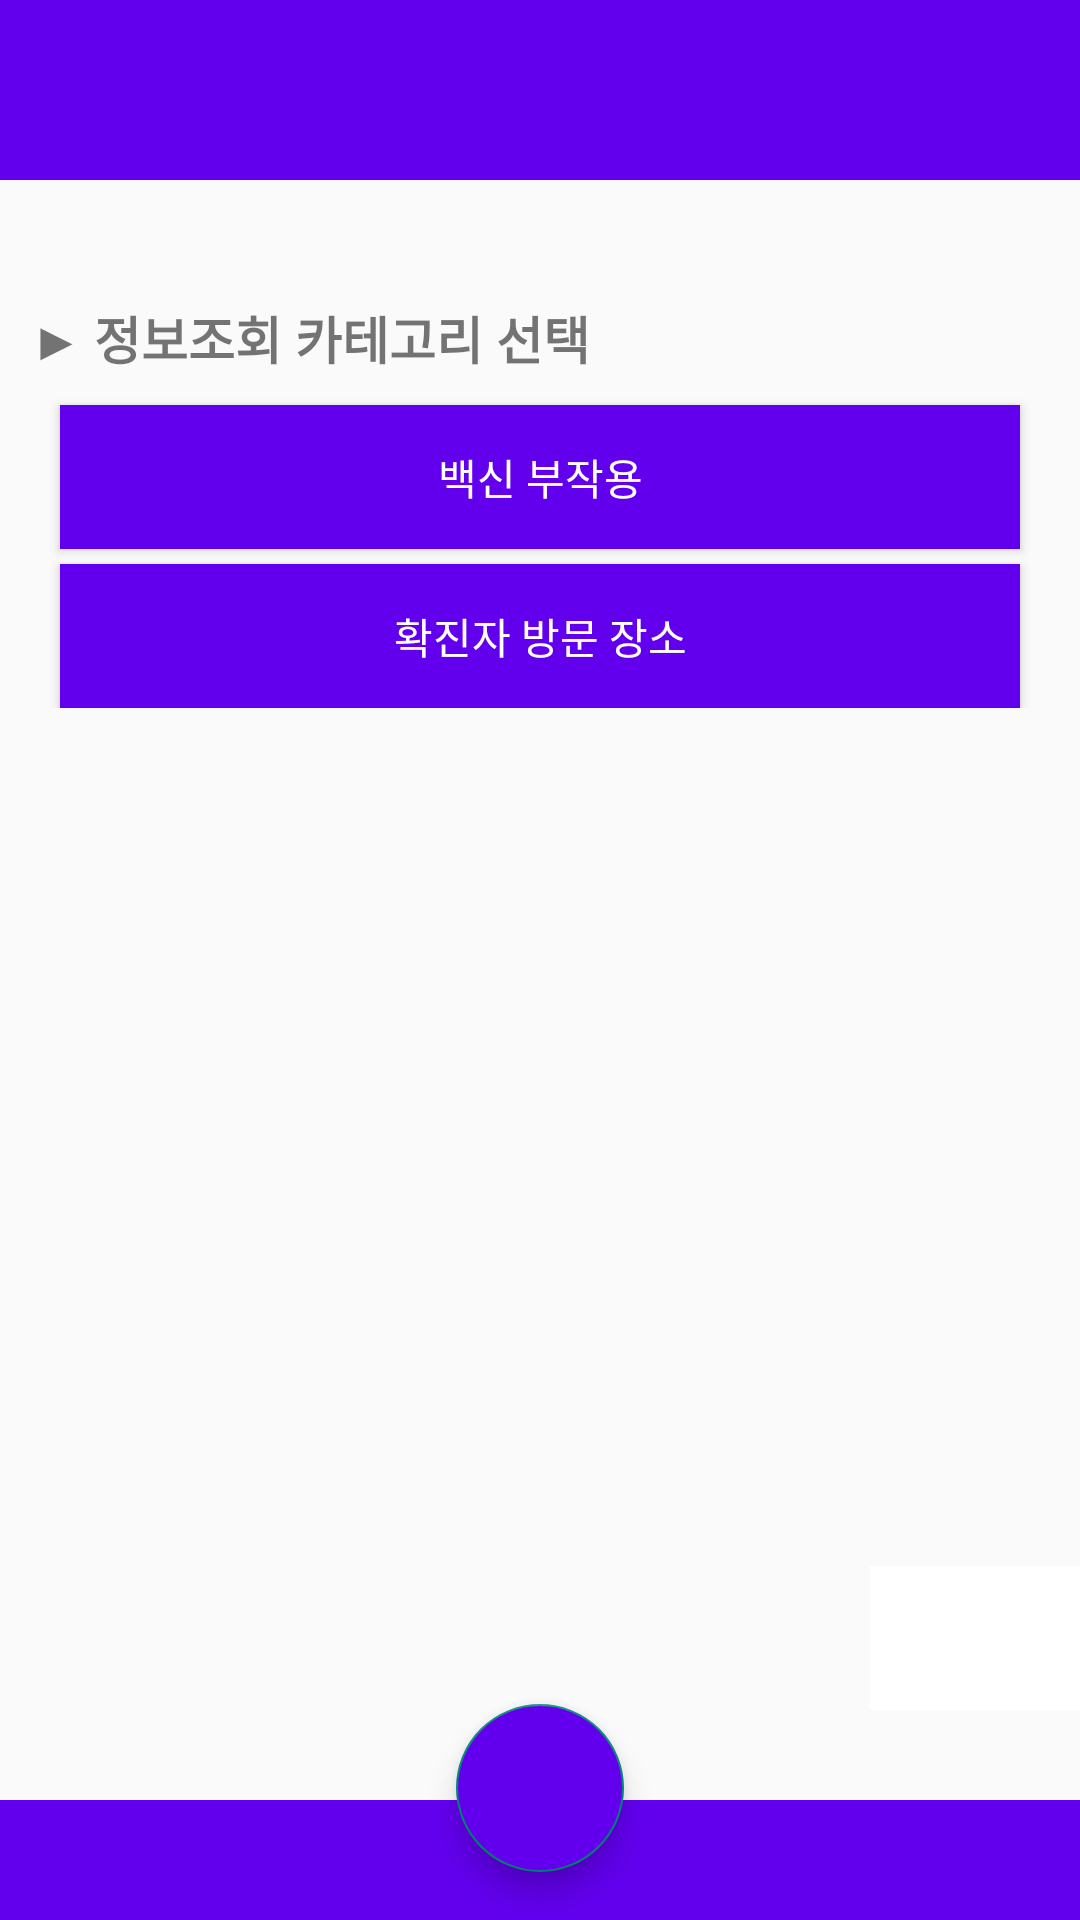

Here is an Android app screen rendered from its layout file. Give the layout XML and the strings, colors and styles it references.
<!-- AndroidManifest.xml: application theme Theme.AppCompat.Light.NoActionBar -->
<!-- res/layout/activity_main.xml -->
<?xml version="1.0" encoding="utf-8"?>
<androidx.coordinatorlayout.widget.CoordinatorLayout
    xmlns:android="http://schemas.android.com/apk/res/android"
    xmlns:app="http://schemas.android.com/apk/res-auto"
    xmlns:tools="http://schemas.android.com/tools"
    android:layout_width="match_parent"
    android:layout_height="match_parent"
    android:orientation="vertical"
    tools:context=".MainActivity">

    <androidx.appcompat.widget.Toolbar
        android:id="@+id/topbar"
        android:layout_width="match_parent"
        android:layout_height="60dp"
        android:background="@color/main"
        app:titleTextColor="@color/white" />

    <FrameLayout
        android:id="@+id/frameLayout"
        android:layout_width="match_parent"
        android:layout_height="match_parent">

        <Button
            android:id="@+id/btn_manager"
            android:layout_width="wrap_content"
            android:layout_height="wrap_content"
            android:layout_gravity="bottom"
            android:layout_marginLeft="290dp"
            android:layout_marginBottom="70dp"
            android:background="@color/white"
            tools:ignore="SpeakableTextPresentCheck"
            style="?android:attr/borderlessButtonStyle"/>

        <LinearLayout
            android:layout_width="match_parent"
            android:layout_height="wrap_content"
            android:layout_marginHorizontal="10dp"
            android:layout_marginTop="100dp"
            android:orientation="vertical">

            <TextView
                android:id="@+id/textView"
                android:layout_width="match_parent"
                android:layout_height="wrap_content"
                android:text="▶ 정보조회 카테고리 선택"
                android:textSize="17sp"
                android:textStyle="bold" />

            <Button
                android:id="@+id/btn_vaccine"
                android:layout_width="match_parent"
                android:layout_height="wrap_content"
                android:layout_marginHorizontal="10dp"
                android:layout_marginTop="10dp"
                android:background="@color/main"
                android:text="백신 부작용"
                android:textColor="@color/white" />

            <Button
                android:id="@+id/btn_confirmedcase"
                android:layout_width="match_parent"
                android:layout_height="wrap_content"
                android:layout_marginHorizontal="10dp"
                android:layout_marginTop="5dp"
                android:background="@color/main"
                android:text="확진자 방문 장소"
                android:textColor="@color/white" />
        </LinearLayout>

    </FrameLayout>

    <androidx.appcompat.widget.Toolbar
        android:layout_width="match_parent"
        android:layout_height="40dp"
        android:background="@color/main"
        app:layout_anchor="@+id/fab_home"
        app:layout_anchorGravity="bottom|center" />

    <com.google.android.material.floatingactionbutton.FloatingActionButton
        android:id="@+id/fab_home"
        android:layout_width="wrap_content"
        android:layout_height="wrap_content"
        android:layout_gravity="bottom|center_horizontal"
        android:layout_marginEnd="@dimen/fab_margin"
        android:layout_marginRight="@dimen/fab_margin"
        android:layout_marginBottom="16dp"
        android:backgroundTint="@color/main"
        app:srcCompat="@drawable/ic_baseline_home_24"
        tools:ignore="VectorDrawableCompat,SpeakableTextPresentCheck" />

</androidx.coordinatorlayout.widget.CoordinatorLayout>
<!-- resources referenced by this layout -->
<resources>
  <color name="main">#FF6200EE</color>
  <color name="white">#FFFFFFFF</color>
</resources>
